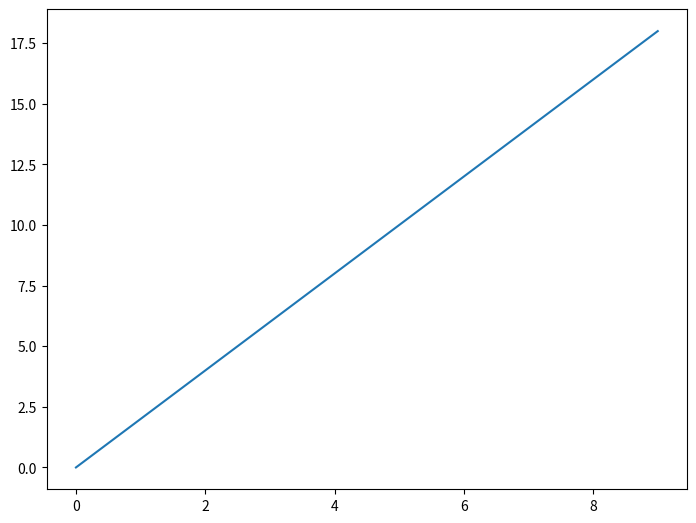
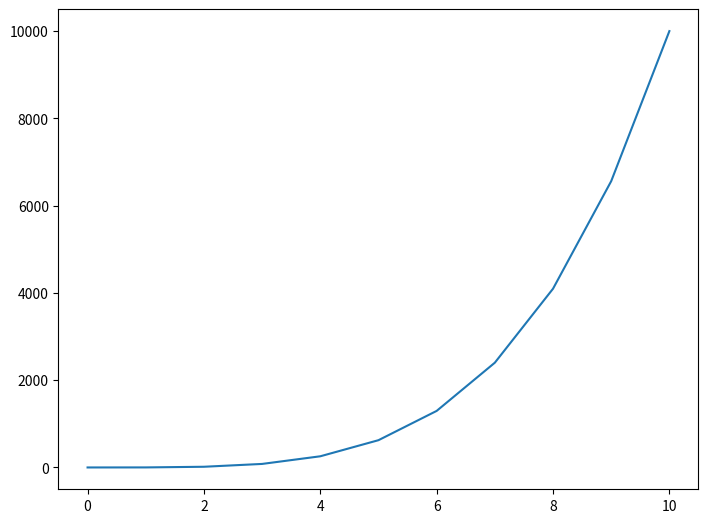
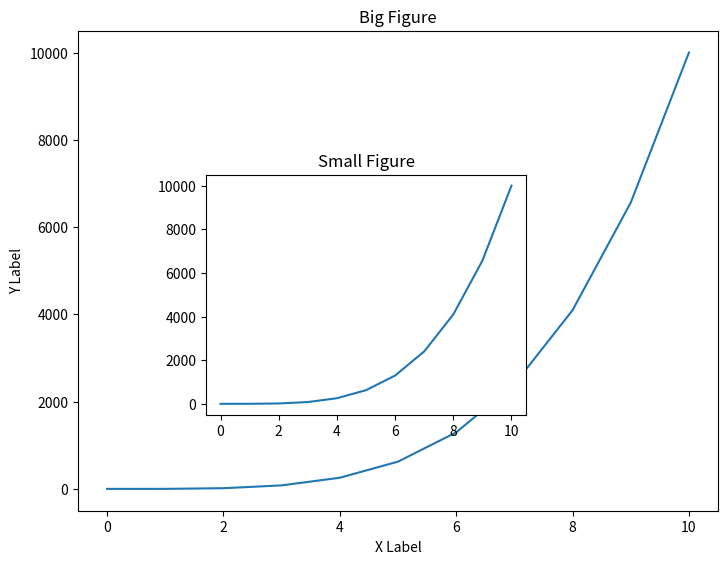
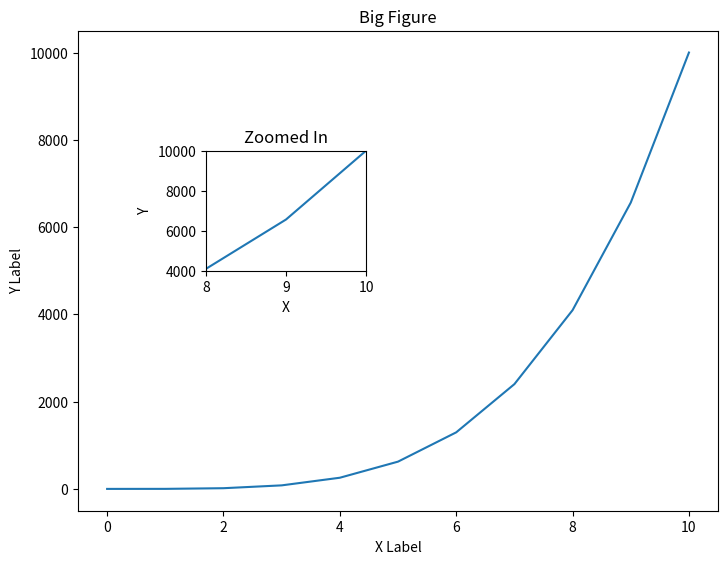
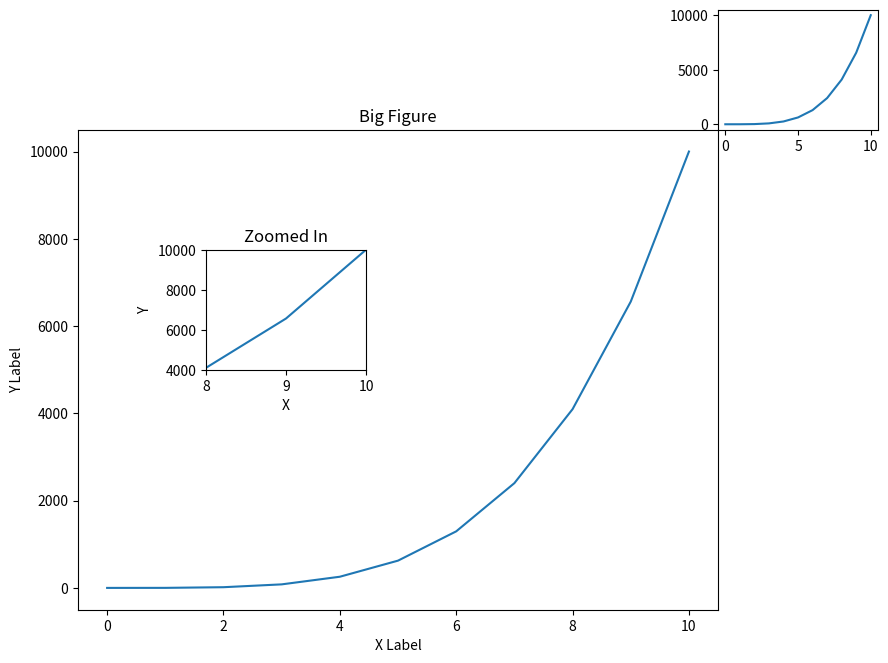
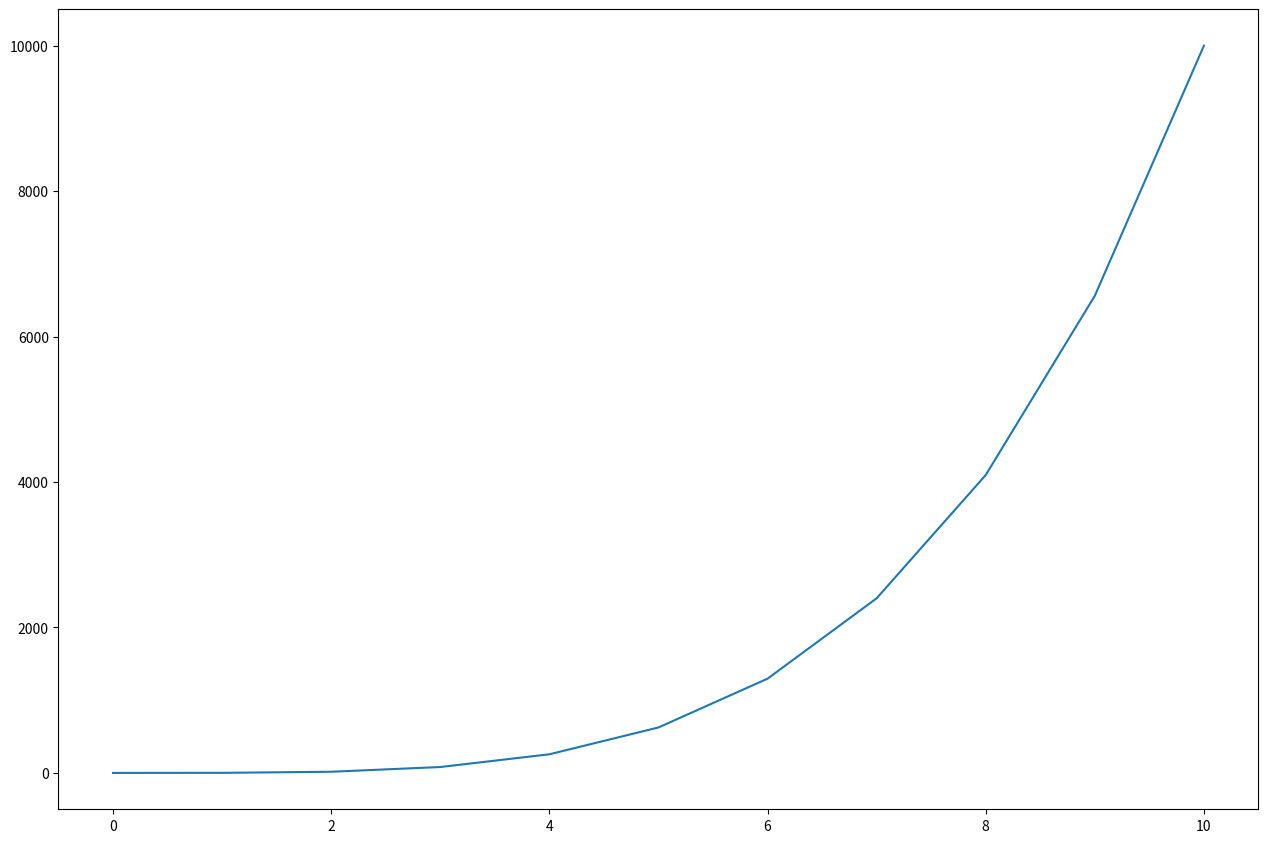
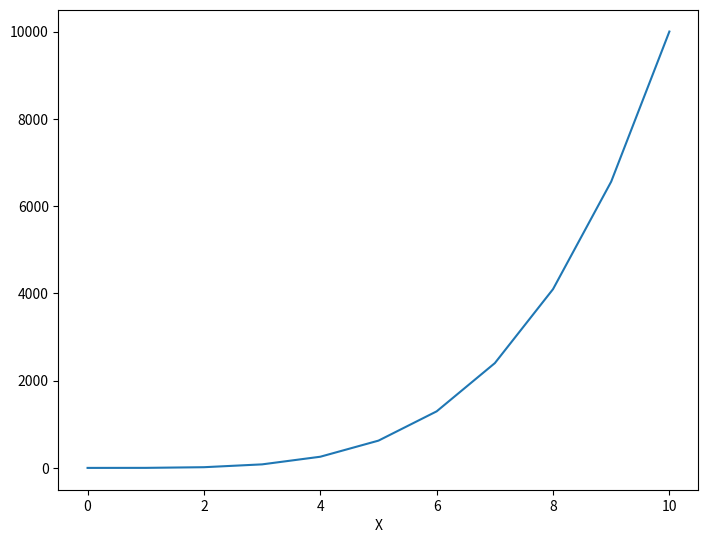

These charts were generated, in order, by the following Python code: (Note: this script raises an exception after producing the figures.)
"""
Matplotlib Figure Object
"""
from os.path import dirname, realpath, join
from matplotlib.pyplot import show, figure
from numpy import linspace, arange


def main():
    """
    main wrapper function
    """
    anp = linspace(0, 10, 11)
    bnp = anp**4
    print(anp)
    print(bnp)
    xnp = arange(0, 10)
    ynp = 2 * xnp
    print(xnp)
    print(ynp)

    fig = figure()
    axes = fig.add_axes([0, 0, 1, 1])
    axes.plot(xnp, ynp)

    fig = figure()
    axes = fig.add_axes([0, 0, 1, 1])
    axes.plot(anp, bnp)
    print(type(fig))

    fig = figure()
    axes1 = fig.add_axes([0, 0, 1, 1])
    axes2 = fig.add_axes([0.2, 0.2, 0.5, 0.5])
    axes1.plot(anp, bnp)
    axes1.set_xlabel("X Label")
    axes1.set_ylabel("Y Label")
    axes1.set_title("Big Figure")
    axes2.plot(anp, bnp)
    axes2.set_title("Small Figure")

    fig = figure()
    axes1 = fig.add_axes([0, 0, 1, 1])
    axes2 = fig.add_axes([0.2, 0.5, 0.25, 0.25])
    axes1.plot(anp, bnp)
    axes1.set_xlabel("X Label")
    axes1.set_ylabel("Y Label")
    axes1.set_title("Big Figure")
    axes2.plot(anp, bnp)
    axes2.set_xlim(8, 10)
    axes2.set_ylim(4000, 10000)
    axes2.set_xlabel("X")
    axes2.set_ylabel("Y")
    axes2.set_title("Zoomed In")


def main2():
    """
    main 2 wrapper function
    """
    anp = linspace(0, 10, 11)
    bnp = anp**4
    xnp = arange(0, 10)
    ynp = 2 * xnp

    fig = figure()
    axes1 = fig.add_axes([0, 0, 1, 1])
    axes2 = fig.add_axes([0.2, 0.5, 0.25, 0.25])
    axes3 = fig.add_axes([1, 1, 0.25, 0.25])
    axes1.plot(anp, bnp)
    axes1.set_xlabel("X Label")
    axes1.set_ylabel("Y Label")
    axes1.set_title("Big Figure")
    axes2.plot(anp, bnp)
    axes2.set_xlim(8, 10)
    axes2.set_ylim(4000, 10000)
    axes2.set_xlabel("X")
    axes2.set_ylabel("Y")
    axes2.set_title("Zoomed In")
    axes3.plot(anp, bnp)

    fig = figure(figsize=(12, 8), dpi=100)
    axes1 = fig.add_axes([0, 0, 1, 1])
    axes1.plot(anp, bnp)

    fig = figure()
    axes1 = fig.add_axes([0, 0, 1, 1])
    axes1.plot(anp, bnp)
    axes1.set_xlabel("X")
    fig.savefig(join(dirname(realpath(__file__)), "figure.png"), bbox_inches="tight")

    fig = figure(figsize=(12, 8))
    axes1 = fig.add_axes([0, 0, 1, 1])
    axes2 = fig.add_axes([1, 1, 0.25, 0.25])
    axes1.plot(xnp, ynp)
    axes2.plot(xnp, ynp)
    fig.savefig(join(dirname(realpath(__file__)), "test.png"), bbox_inches="tight")


if __name__ == "__main__":
    main()
    main2()
    show()
